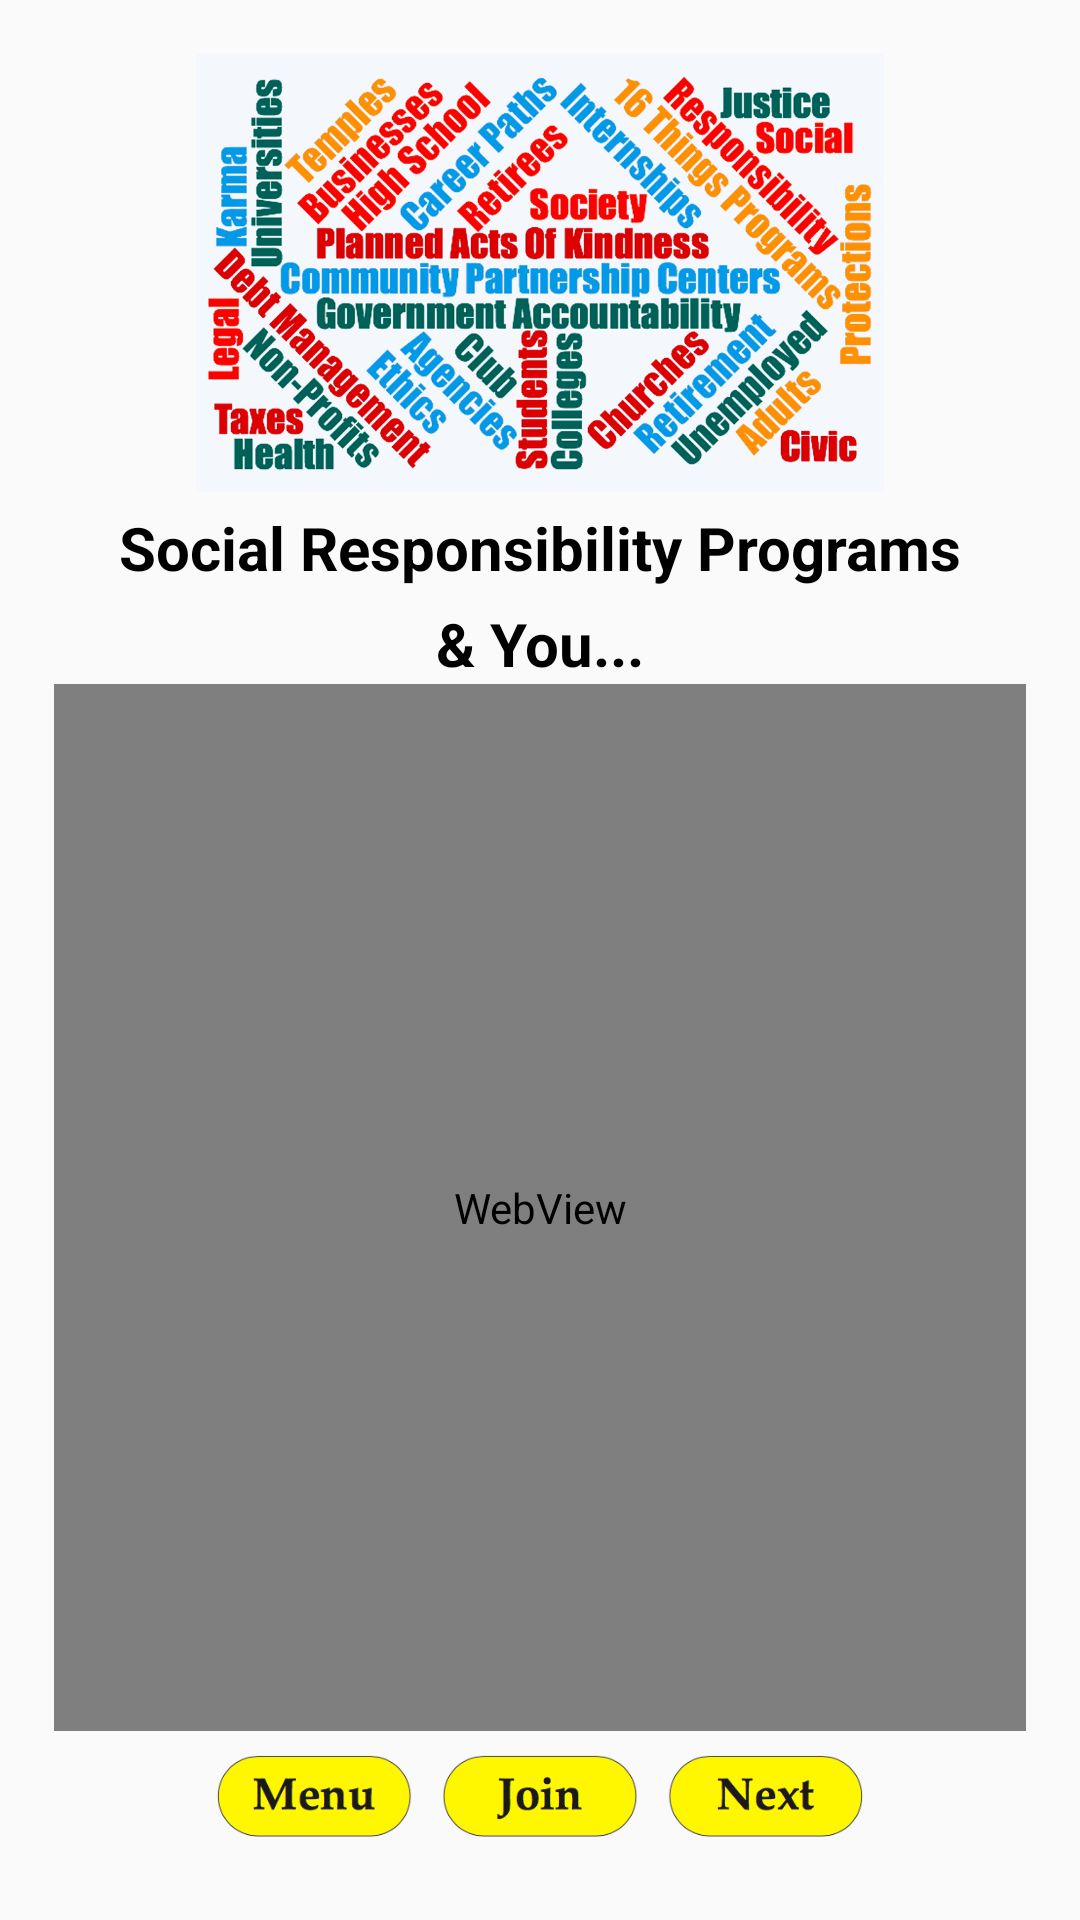

Android layout source for this screen:
<!-- AndroidManifest.xml: application theme AppTheme -->
<!-- res/layout/activity_social_responsibility.xml -->
<?xml version="1.0" encoding="utf-8"?>
<RelativeLayout xmlns:android="http://schemas.android.com/apk/res/android"
    xmlns:app="http://schemas.android.com/apk/res-auto"
    xmlns:tools="http://schemas.android.com/tools"
    android:layout_width="match_parent"
    android:layout_height="match_parent"
    android:orientation="vertical"
    android:padding="18dp"
    android:weightSum="1"
    tools:context="plannedactsofkindness.org.plannedactsofkindness.UI.SocialResponsibility">

    <ImageView
        android:id="@+id/imageView4"
        android:layout_width="match_parent"
        android:layout_height="146dp"
        android:layout_weight="0.12"
        app:srcCompat="@drawable/socialcloud" />

    <TextView
        android:id="@+id/textView31"
        android:layout_width="match_parent"
        android:layout_height="wrap_content"
        android:layout_weight="0.12"
        android:padding="5dp"
        android:text="Social Responsibility Programs"
        android:textAlignment="center"
        android:textColor="@android:color/background_dark"
        android:textSize="20sp"
        android:textStyle="bold"
        android:layout_below="@+id/imageView4"
        android:layout_alignParentLeft="true"
        android:layout_alignParentStart="true" />

    <TextView
        android:id="@+id/textView32"
        android:layout_width="match_parent"
        android:layout_height="wrap_content"
        android:layout_alignParentLeft="true"
        android:layout_alignParentStart="true"
        android:layout_below="@+id/textView31"
        android:layout_weight="0.12"
        android:padding="0dp"
        android:paddingBottom="5dp"
        android:text="&amp; You..."
        android:textAlignment="center"
        android:textColor="@android:color/background_dark"
        android:textSize="20sp"
        android:textStyle="bold" />

    <WebView
        android:id="@+id/socialResponsibilityWebView"
        android:layout_width="match_parent"
        android:layout_height="wrap_content"
        android:layout_below="@+id/textView32"
        android:layout_alignParentLeft="true"
        android:layout_alignParentStart="true"
        android:layout_above="@+id/include9" />

    <include
        layout="@layout/reusable_menu"
        android:layout_width="wrap_content"
        android:layout_height="wrap_content"
        android:layout_alignParentBottom="true"
        android:layout_centerHorizontal="true"
        android:id="@+id/include9" />

</RelativeLayout>
<!-- res/layout/reusable_menu.xml (included above) -->
<?xml version="1.0" encoding="utf-8"?>
<LinearLayout xmlns:android="http://schemas.android.com/apk/res/android"
    xmlns:app="http://schemas.android.com/apk/res-auto"
    android:layout_width="match_parent"
    android:layout_height="wrap_content"
    android:orientation="vertical">

    <LinearLayout
        android:layout_width="match_parent"
        android:layout_height="wrap_content"
        android:orientation="horizontal">

        <ImageButton
            android:id="@+id/reuseMenuButton"
            android:layout_width="wrap_content"
            android:layout_height="45dp"
            android:layout_weight="1"
            android:adjustViewBounds="true"
            android:background="@color/transparent"
            android:padding="5dp"
            android:scaleType="fitCenter"
            android:src="@drawable/menubutton" />

        <ImageButton
            android:id="@+id/resueJoinButton"
            android:layout_width="wrap_content"
            android:layout_height="45dp"
            android:layout_weight="1"
            android:adjustViewBounds="true"
            android:background="@color/transparent"
            android:padding="5dp"
            android:scaleType="fitCenter"
            android:src="@drawable/joinbutton" />

        <ImageButton
            android:id="@+id/reusePopupWindowNextButton"
            android:layout_width="wrap_content"
            android:layout_height="45dp"
            android:layout_weight="1"
            android:adjustViewBounds="true"
            android:background="@color/transparent"
            android:padding="5dp"
            android:scaleType="fitCenter"
            android:src="@drawable/nextbutton" />

    </LinearLayout>
</LinearLayout>
<!-- resources referenced by this layout -->
<resources>
  <color name="transparent">#00ffffff</color>
  <!-- drawable joinbutton: png bitmap (drawable, 27003 bytes) -->
  <!-- drawable menubutton: png bitmap (drawable, 27810 bytes) -->
  <!-- drawable nextbutton: png bitmap (drawable, 27585 bytes) -->
  <!-- drawable socialcloud: png bitmap (drawable, 537564 bytes) -->
  <style name="AppTheme" parent="Theme.AppCompat.Light.NoActionBar">
          
          <item name="colorPrimary">#607D8B</item>
          <item name="colorPrimaryDark">#4262F4</item>
          <item name="colorAccent">@color/colorAccent</item>
  
  
          
          <item name="android:listPreferredItemHeightSmall">25dp</item>
  
      </style>
  <color name="colorAccent">#fff703</color>
</resources>
